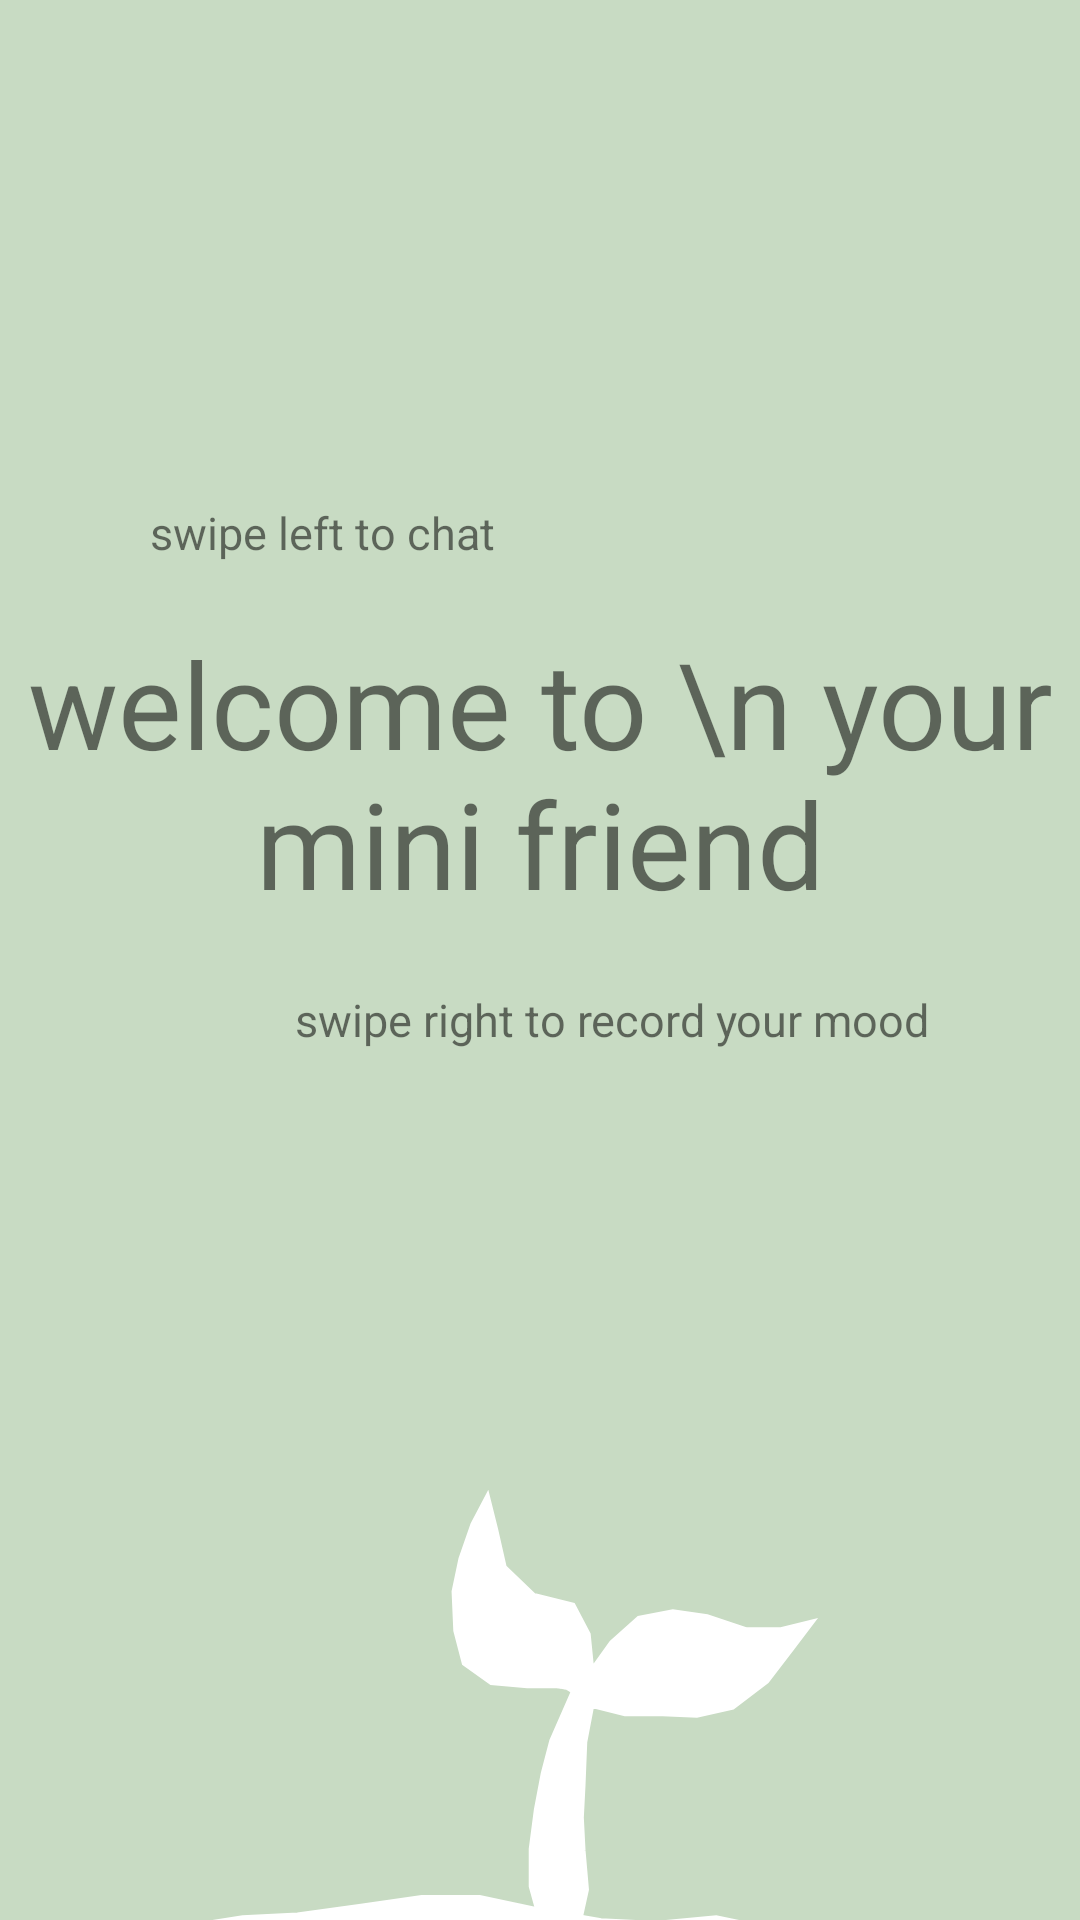

This screen was rendered from an Android layout file. Write that file and the resources it references.
<!-- AndroidManifest.xml: application theme AppTheme -->
<!-- res/layout/activity_main.xml -->
<?xml version="1.0" encoding="utf-8"?>
<androidx.constraintlayout.widget.ConstraintLayout xmlns:android="http://schemas.android.com/apk/res/android"
    xmlns:app="http://schemas.android.com/apk/res-auto"
    xmlns:tools="http://schemas.android.com/tools"
    android:layout_width="match_parent"
    android:layout_height="match_parent"
    android:background="@color/colorTitle"
    tools:context=".MainActivity">


    <ImageView
        android:id="@+id/imageView"
        android:layout_width="260dp"
        android:layout_height="535dp"
        android:layout_marginStart="70dp"
        android:layout_marginTop="300dp"
        android:src="@drawable/ic_untitled__1_"
        app:layout_constraintStart_toStartOf="parent"
        app:layout_constraintTop_toTopOf="parent" />

    <ImageView
        android:layout_width="554dp"
        android:layout_height="631dp"
        android:layout_marginTop="260dp"
        android:src="@drawable/ic_untitled__2_"
        app:layout_constraintEnd_toEndOf="parent"
        app:layout_constraintStart_toStartOf="parent"
        app:layout_constraintTop_toTopOf="parent" />

    <TextView
        android:layout_width="wrap_content"
        android:layout_height="wrap_content"
        android:layout_marginStart="50dp"
        android:text="swipe left to chat"
        android:textAlignment="center"
        android:textSize="15dp"
        app:layout_constraintBottom_toTopOf="@+id/title"
        android:layout_marginBottom="20dp"
        app:layout_constraintStart_toStartOf="parent" />

    <TextView
        android:id="@+id/title"
        android:layout_width="wrap_content"
        android:layout_height="wrap_content"
        android:layout_marginTop="10dp"
        android:text="welcome to \n your mini friend"
        android:textAlignment="center"
        android:textSize="40dp"
        app:layout_constraintBottom_toBottomOf="parent"
        app:layout_constraintHorizontal_bias="0.496"
        app:layout_constraintLeft_toLeftOf="parent"
        app:layout_constraintRight_toRightOf="parent"
        app:layout_constraintTop_toTopOf="parent"
        app:layout_constraintVertical_bias="0.373" />

    <TextView
        android:layout_width="wrap_content"
        android:layout_height="wrap_content"
        android:layout_marginEnd="50dp"
        android:text="swipe right to record your mood"
        android:textAlignment="center"
        android:textSize="15dp"
        app:layout_constraintTop_toBottomOf="@+id/title"
        android:layout_marginTop="22dp"
        app:layout_constraintEnd_toEndOf="parent" />

</androidx.constraintlayout.widget.ConstraintLayout>
<!-- resources referenced by this layout -->
<resources>
  <color name="colorTitle">#c8dbc3</color>
  <!-- drawable ic_untitled__1_ (drawable) -->
  <vector xmlns:android="http://schemas.android.com/apk/res/android"
      android:width="640dp"
      android:height="640dp"
      android:viewportWidth="640"
      android:viewportHeight="640">
    <path
        android:pathData="M298.19,309.16L279.9,350.84L272.87,377.74L267.24,407.32L263.02,439.59L263.02,470.52L270.06,496.07L303.82,498.76L309.45,473.21L306.63,440.94L305.23,414.04L306.63,387.15L308.04,352.19L313.67,322.6L340.4,329.33L371.35,329.33L399.49,330.67L429.03,323.95L457.17,302.43L476.87,276.88L495.15,252.68L468.42,259.4L440.29,259.4L407.93,248.64L379.79,244.61L351.65,249.99L329.14,270.16L313.67,291.67L310.85,263.44L298.19,239.23L265.84,231.16L241.92,208.3L234.88,177.38L227.85,149.14L215.19,173.34L205.34,201.58L199.71,228.47L201.12,260.75L208.15,287.64L230.66,303.78L260.21,306.47L288.35,306.47"
        android:fillColor="#ffffff"/>
    <path
        android:fillColor="#FF000000"
        android:pathData="M298.19,309.16L279.9,350.84L272.87,377.74L267.24,407.32L263.02,439.59L263.02,470.52L270.06,496.07L303.82,498.76L309.45,473.21L306.63,440.94L305.23,414.04L306.63,387.15L308.04,352.19L313.67,322.6L340.4,329.33L371.35,329.33L399.49,330.67L429.03,323.95L457.17,302.43L476.87,276.88L495.15,252.68L468.42,259.4L440.29,259.4L407.93,248.64L379.79,244.61L351.65,249.99L329.14,270.16L313.67,291.67L310.85,263.44L298.19,239.23L265.84,231.16L241.92,208.3L234.88,177.38L227.85,149.14L215.19,173.34L205.34,201.58L199.71,228.47L201.12,260.75L208.15,287.64L230.66,303.78L260.21,306.47L288.35,306.47"
        android:strokeWidth="3"
        android:fillAlpha="0"
        android:strokeColor="#ffffff"/>
    <path
        android:pathData="M284.16,305.11L293.28,306.78L300.98,311.53"
        android:fillColor="#ffffff"/>
    <path
        android:fillColor="#FF000000"
        android:pathData="M284.16,305.11L293.28,306.78L300.98,311.53"
        android:strokeWidth="5"
        android:fillAlpha="0"
        android:strokeColor="#ffffff"/>
  </vector>
  <!-- drawable ic_untitled__2_: vector/xml drawable (drawable, 2547 chars, omitted) -->
  <style name="AppTheme" parent="Theme.AppCompat.Light.DarkActionBar">
          
          <item name="colorPrimary">@color/colorPrimary</item>
          <item name="colorPrimaryDark">@color/colorPrimaryDark</item>
          <item name="colorAccent">@color/colorAccent</item>
  
          <item name="android:statusBarColor">#91ab8a</item>
          <item name="android:windowLightStatusBar">true</item>
  
          <item name="android:navigationBarColor">#fff</item>
          <item name="android:windowLightNavigationBar">true</item>
  
          <item name="actionBarStyle">@style/MyActionBar</item>
  
  
      </style>
  <color name="colorPrimary">#adc4a7</color>
  <color name="colorPrimaryDark">#677d61</color>
  <color name="colorAccent">#71ad9a</color>
  <style name="MyActionBar" parent="@style/Widget.AppCompat.ActionBar.Solid">
          <item name="titleTextStyle">@style/MyTitleTextStyle</item>
      </style>
  <style name="MyTitleTextStyle" parent="@style/TextAppearance.AppCompat.Widget.ActionBar.Title">
          <item name="android:textColor">#fff</item>
      </style>
</resources>
